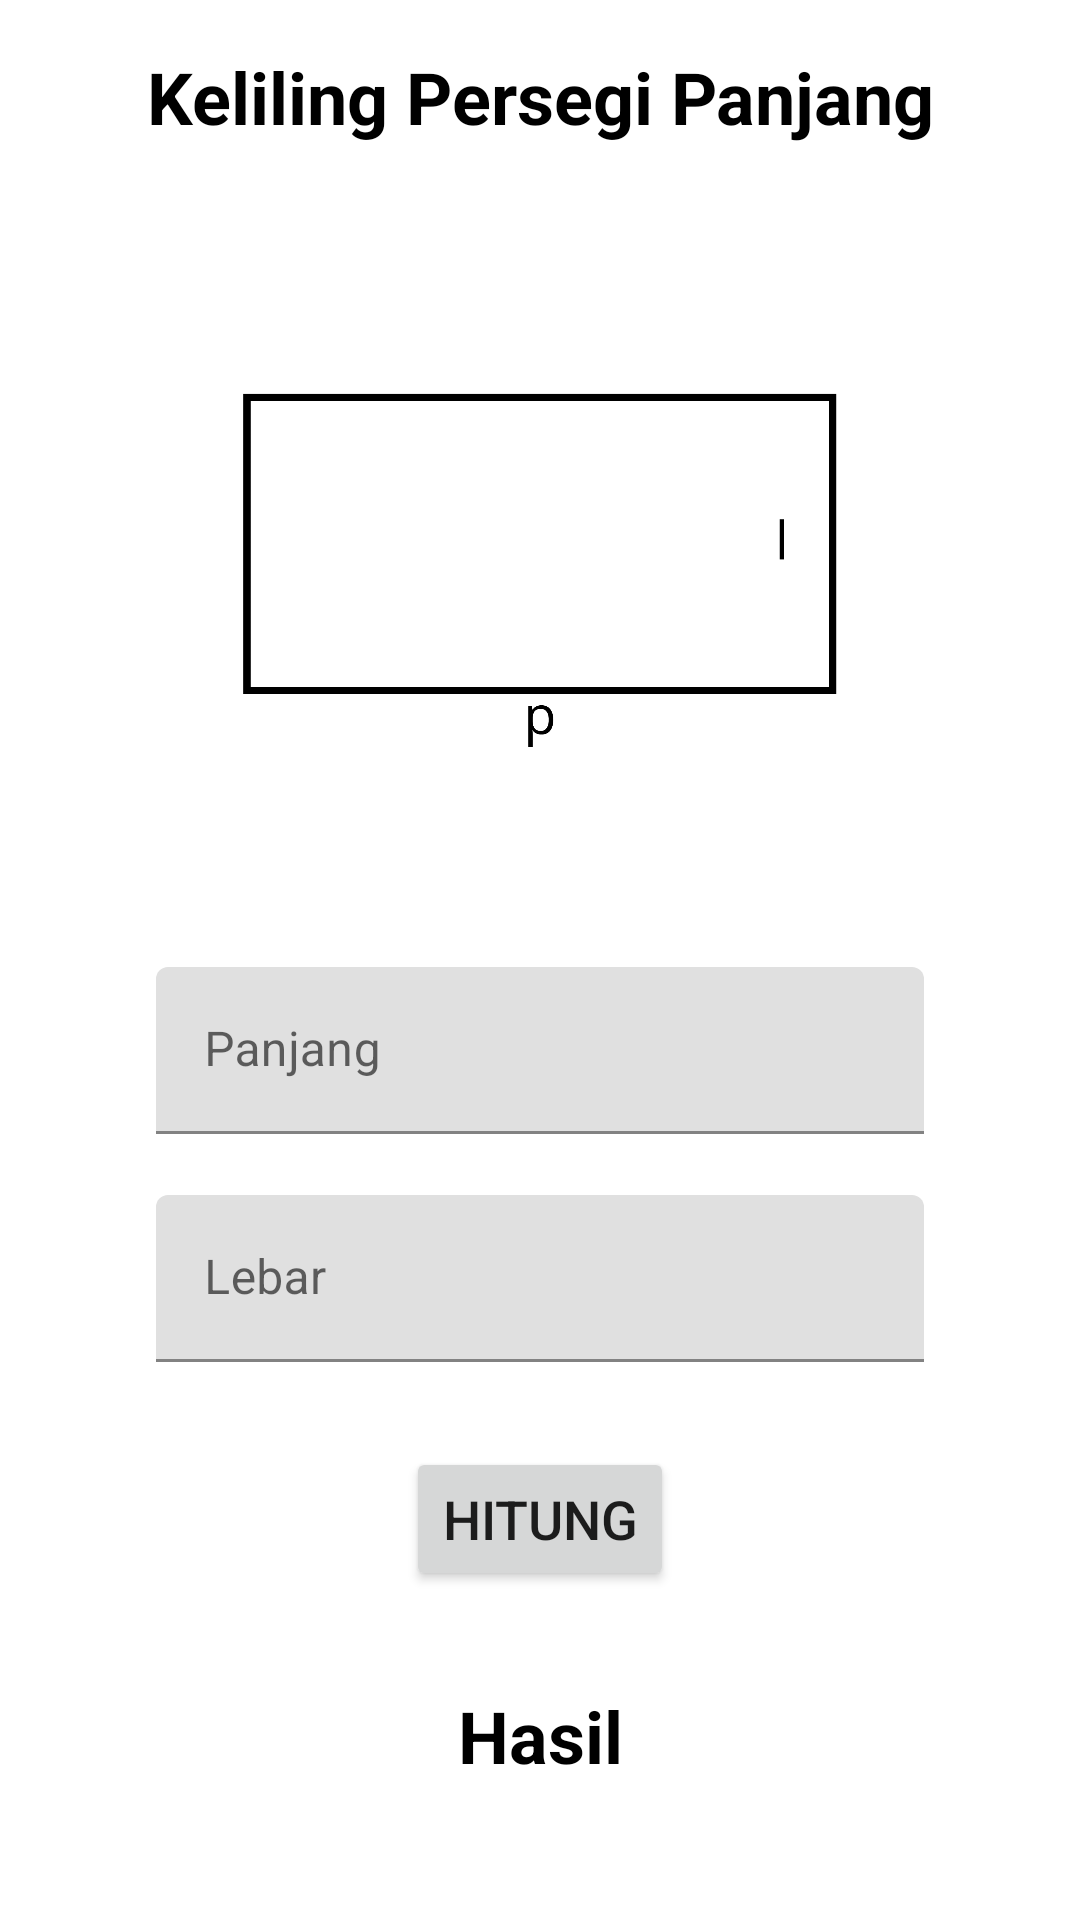

Write the Android layout XML for this screen, with the resource values it uses.
<!-- AndroidManifest.xml: application theme Theme.KalkulatorBangunDatar -->
<!-- res/layout/activity_keliling_persegi_panjang.xml -->
<?xml version="1.0" encoding="utf-8"?>
<androidx.constraintlayout.widget.ConstraintLayout xmlns:android="http://schemas.android.com/apk/res/android"
    xmlns:app="http://schemas.android.com/apk/res-auto"
    xmlns:tools="http://schemas.android.com/tools"
    android:layout_width="match_parent"
    android:layout_height="match_parent"
    tools:context=".keliling.KelilingPersegiPanjang">

    <TextView
        android:id="@+id/judul"
        android:layout_width="300dp"
        android:layout_height="wrap_content"
        android:layout_marginTop="16dp"
        android:text="@string/keliling_persegi_panjang"
        android:textAlignment="center"
        android:textSize="24sp"
        android:textStyle="bold"
        android:textColor="@color/black"
        app:layout_constraintEnd_toEndOf="parent"
        app:layout_constraintStart_toStartOf="parent"
        app:layout_constraintTop_toTopOf="parent" />

    <ImageView
        android:id="@+id/picture"
        android:layout_width="250dp"
        android:layout_height="250dp"
        android:layout_marginTop="8dp"
        android:src="@drawable/cal_persegi_panjang"
        app:layout_constraintEnd_toEndOf="parent"
        app:layout_constraintStart_toStartOf="parent"
        app:layout_constraintTop_toBottomOf="@+id/judul" />

    <com.google.android.material.textfield.TextInputLayout
        android:id="@+id/textinputpanjang"
        android:layout_width="match_parent"
        android:layout_height="wrap_content"
        android:layout_marginStart="32dp"
        android:layout_marginTop="16dp"
        android:layout_marginEnd="32dp"
        android:paddingStart="20dp"
        android:paddingEnd="20dp"
        app:errorEnabled="true"
        app:layout_constraintEnd_toEndOf="parent"
        app:layout_constraintStart_toStartOf="parent"
        app:layout_constraintTop_toBottomOf="@+id/picture">

        <com.google.android.material.textfield.TextInputEditText
            android:id="@+id/inputPanjang"
            android:layout_width="match_parent"
            android:layout_height="wrap_content"
            android:hint="@string/panjang"
            android:maxLength="5"
            android:inputType="number" />

    </com.google.android.material.textfield.TextInputLayout>

    <com.google.android.material.textfield.TextInputLayout
        android:id="@+id/textinputlebar"
        android:layout_width="match_parent"
        android:layout_height="wrap_content"
        android:layout_marginStart="32dp"
        android:layout_marginTop="0dp"
        android:layout_marginEnd="32dp"
        android:paddingStart="20dp"
        android:paddingEnd="20dp"
        app:errorEnabled="true"
        app:layout_constraintEnd_toEndOf="parent"
        app:layout_constraintStart_toStartOf="parent"
        app:layout_constraintTop_toBottomOf="@+id/textinputpanjang">

        <com.google.android.material.textfield.TextInputEditText
            android:id="@+id/inputLebar"
            android:layout_width="match_parent"
            android:layout_height="wrap_content"
            android:hint="@string/lebar"
            android:maxLength="5"
            android:inputType="number" />

    </com.google.android.material.textfield.TextInputLayout>

    <Button
        android:id="@+id/tombolhitung"
        android:layout_width="wrap_content"
        android:layout_height="wrap_content"
        android:layout_marginTop="8dp"
        android:text="@string/hitung"
        android:textSize="18sp"
        app:cornerRadius="20dp"
        app:layout_constraintEnd_toEndOf="parent"
        app:layout_constraintStart_toStartOf="parent"
        app:layout_constraintTop_toBottomOf="@+id/textinputlebar" />

    <TextView
        android:id="@+id/tekshasil"
        android:layout_width="match_parent"
        android:layout_height="wrap_content"
        android:layout_marginTop="32dp"
        android:paddingStart="20dp"
        android:paddingEnd="20dp"
        android:text="@string/hasil"
        android:textAlignment="center"
        android:textSize="24sp"
        android:textStyle="bold"
        android:textColor="@color/black"
        app:layout_constraintEnd_toEndOf="parent"
        app:layout_constraintStart_toStartOf="parent"
        app:layout_constraintTop_toBottomOf="@+id/tombolhitung" />

</androidx.constraintlayout.widget.ConstraintLayout>
<!-- resources referenced by this layout -->
<resources>
  <color name="black">#FF000000</color>
  <!-- drawable cal_persegi_panjang: png bitmap (drawable, 24298 bytes) -->
  <string name="hasil">Hasil</string>
  <string name="hitung">Hitung</string>
  <string name="keliling_persegi_panjang">Keliling Persegi Panjang</string>
  <string name="lebar">Lebar</string>
  <string name="panjang">Panjang</string>
  <style name="Theme.KalkulatorBangunDatar" parent="Theme.MaterialComponents.DayNight.DarkActionBar">
          
          <item name="colorPrimary">@color/purple_500</item>
          <item name="colorPrimaryVariant">@color/purple_700</item>
          <item name="colorOnPrimary">@color/white</item>
          
          <item name="colorSecondary">@color/teal_200</item>
          <item name="colorSecondaryVariant">@color/teal_700</item>
          <item name="colorOnSecondary">@color/black</item>
          
          <item name="android:statusBarColor" tools:targetApi="l">?attr/colorPrimaryVariant</item>
          
      </style>
  <color name="purple_500">#FF6200EE</color>
  <color name="purple_700">#FF3700B3</color>
  <color name="white">#FFFFFFFF</color>
  <color name="teal_200">#FF03DAC5</color>
  <color name="teal_700">#FF018786</color>
</resources>
